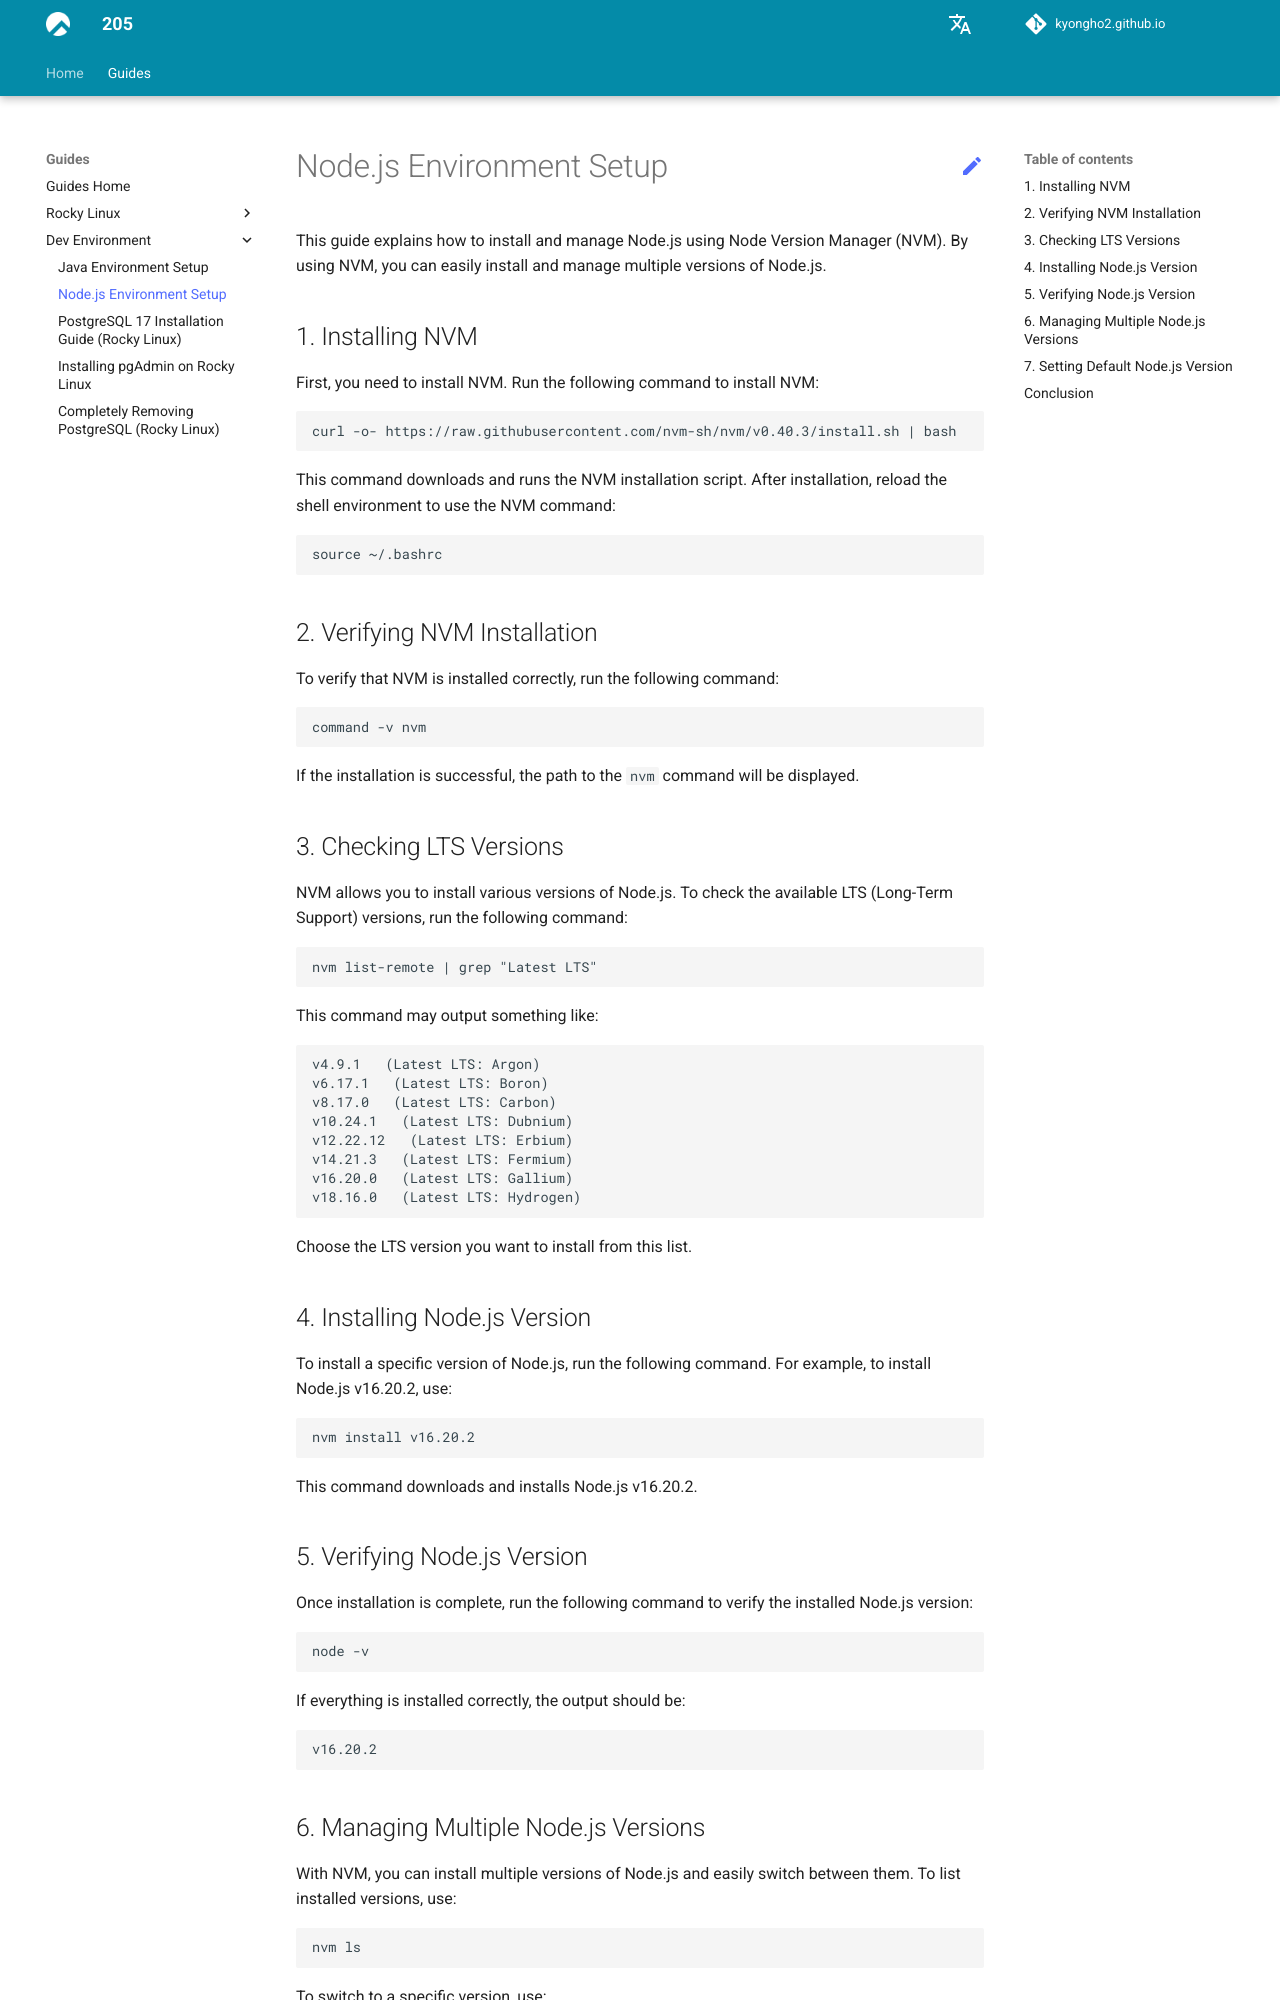

repository: kyongho2/kyongho2.github.io · page: guides/dev-env/node-setup/index.html · generator: mkdocs

---
title: Node.js Environment Setup
---

# Node.js Environment Setup

This guide explains how to install and manage Node.js using Node Version Manager (NVM).
By using NVM, you can easily install and manage multiple versions of Node.js.

## 1. Installing NVM

First, you need to install NVM. Run the following command to install NVM:

```
curl -o- https://raw.githubusercontent.com/nvm-sh/nvm/v0.40.3/install.sh | bash
```

This command downloads and runs the NVM installation script. After installation, reload the shell environment to use the NVM command:

```
source ~/.bashrc
```

## 2. Verifying NVM Installation

To verify that NVM is installed correctly, run the following command:

```
command -v nvm
```

If the installation is successful, the path to the `nvm` command will be displayed.

## 3. Checking LTS Versions

NVM allows you to install various versions of Node.js. To check the available LTS (Long-Term Support) versions, run the following command:

```
nvm list-remote | grep "Latest LTS"
```

This command may output something like:

```
v4.9.1   (Latest LTS: Argon)
v6.17.1   (Latest LTS: Boron)
v8.17.0   (Latest LTS: Carbon)
v10.24.1   (Latest LTS: Dubnium)
v12.22.12   (Latest LTS: Erbium)
v14.21.3   (Latest LTS: Fermium)
v16.20.0   (Latest LTS: Gallium)
v18.16.0   (Latest LTS: Hydrogen)
```

Choose the LTS version you want to install from this list.

## 4. Installing Node.js Version

To install a specific version of Node.js, run the following command. For example, to install Node.js v16.20.2, use:

```
nvm install v16.20.2
```

This command downloads and installs Node.js v16.20.2.

## 5. Verifying Node.js Version

Once installation is complete, run the following command to verify the installed Node.js version:

```
node -v
```

If everything is installed correctly, the output should be:

```
v16.20.2
```
